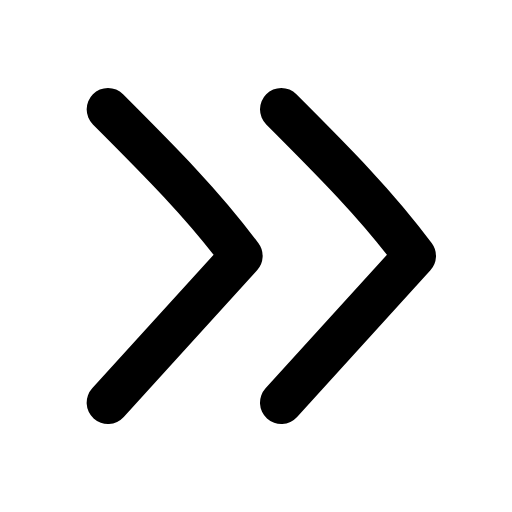
t = 0.00 s
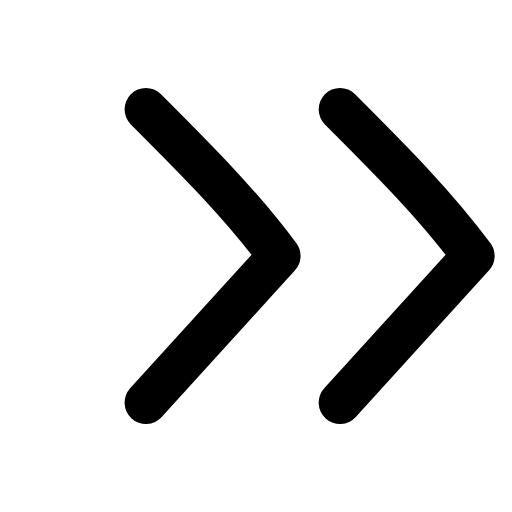
t = 0.24 s
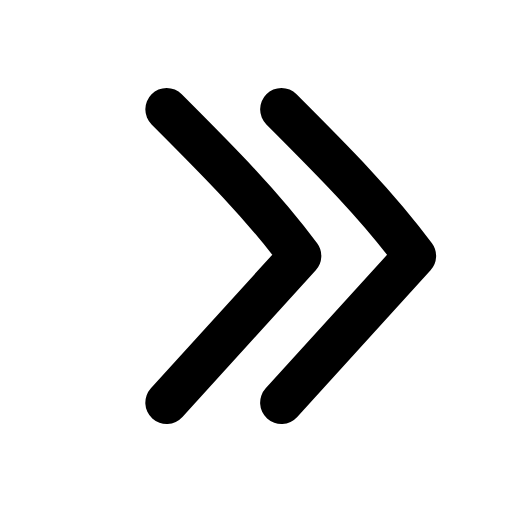
t = 0.47 s
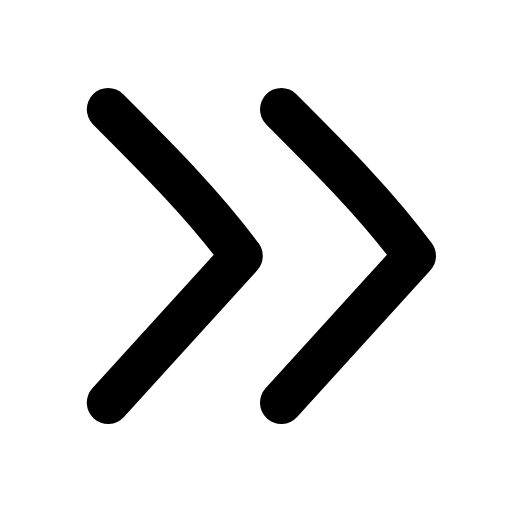
t = 0.68 s
t = 0.89 s: frame unchanged from t = 0.00 s, image omitted
t = 1.15 s: frame unchanged from t = 0.00 s, image omitted

The animated SVG that drew these frames (rendered in a browser with its animation timeline set to each time). Animation: 2 SMIL elements (animateTransform=2); one cycle of 1.35 s, repeats indefinitely.

<svg xmlns="http://www.w3.org/2000/svg" width="24" height="24" viewBox="0 0 24 24" fill="none"><g transform="translate(-3.063 -3) scale(1.25)"><g><animateTransform attributeName="transform" type="translate" values="0 0;0 0;2.2 0;0 0;0 0" keyTimes="0;0.15;0.35;0.55;1" dur="1.35s" repeatCount="indefinite" calcMode="spline" keySplines="0.16 1 0.3 1;0.16 1 0.3 1;0.16 1 0.3 1;0.16 1 0.3 1"/><path stroke="currentColor" stroke-width="1.6" stroke-linecap="round" stroke-linejoin="round" fill="none" d="M6.5 6.5C8.4 8.4 10.1 10.1 11.5 12L6.5 17.5"></path></g><g><animateTransform attributeName="transform" type="translate" values="0 0;2.2 0;0 0;0 0" keyTimes="0;0.18;0.4;1" dur="1.35s" repeatCount="indefinite" calcMode="spline" keySplines="0.16 1 0.3 1;0.16 1 0.3 1;0.16 1 0.3 1"/><path stroke="currentColor" stroke-width="1.6" stroke-linecap="round" stroke-linejoin="round" fill="none" d="M13 6.5C14.9 8.4 16.6 10.1 18 12L13 17.5"></path></g></g></svg>
